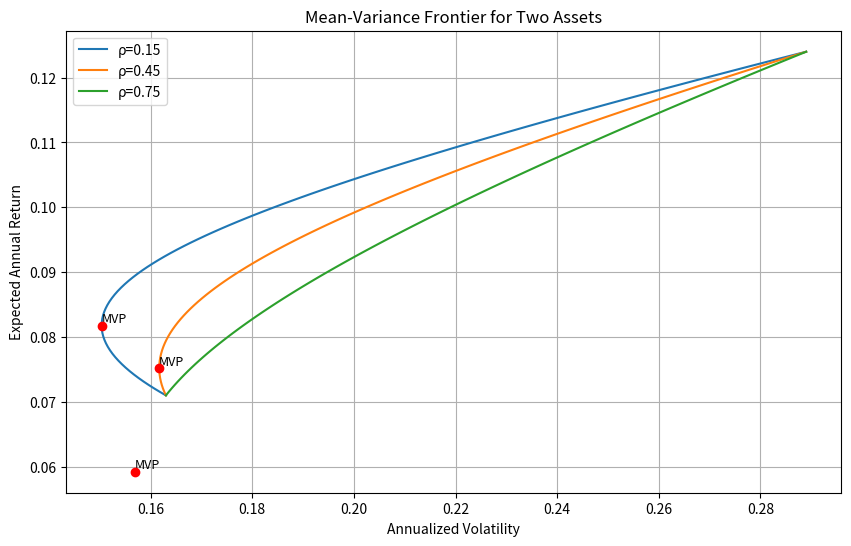

Write Python code to recreate this figure.
import numpy as np
import matplotlib.pyplot as plt
from scipy.optimize import minimize

# 资产参数
mu = np.array([0.071, 0.124])  # 期望收益
vol = np.array([0.163, 0.289])  # 波动率

# 相关系数列表
correlations = [0.15, 0.45, 0.75]

# 目标收益
target_return = 0.10

# 存储结果的字典
result = {}

# 绘图设置
plt.figure(figsize=(10, 6))

# 处理每个相关系数
for rho in correlations:
    # 构建协方差矩阵
    Sigma = np.array([
        [vol[0]**2, rho * vol[0] * vol[1]],
        [rho * vol[0] * vol[1], vol[1]**2]
    ])

    # 计算最小方差组合
    def portfolio_variance(w):
        return w.T @ Sigma @ w

    # 满仓约束 (w1 + w2 = 1)
    constraints = ({'type': 'eq', 'fun': lambda w: np.sum(w) - 1})
    bounds = ((-np.inf, np.inf), (-np.inf, np.inf))  # 允许卖空

    # 初始猜测
    w0 = np.array([0.5, 0.5])

    # 优化
    res = minimize(portfolio_variance, w0, constraints=constraints, bounds=bounds)
    w_mvp = res.x
    mu_mvp = w_mvp @ mu
    vol_mvp = np.sqrt(portfolio_variance(w_mvp))

    # 计算有效前沿
    n_points = 100
    target_returns = np.linspace(mu.min(), mu.max(), n_points)
    frontier_vols = []

    for r in target_returns:
        # 约束: 收益 = r, 满仓
        constraints = (
            {'type': 'eq', 'fun': lambda w: w @ mu - r},
            {'type': 'eq', 'fun': lambda w: np.sum(w) - 1}
        )
        res = minimize(portfolio_variance, w0, constraints=constraints, bounds=bounds)
        frontier_vols.append(np.sqrt(res.fun))

    # 绘制前沿
    plt.plot(frontier_vols, target_returns, label=f'ρ={rho}')

    # 标记最小方差组合
    plt.scatter(vol_mvp, mu_mvp, color='red', zorder=5)
    plt.text(vol_mvp, mu_mvp, 'MVP', fontsize=9, verticalalignment='bottom')

    # 计算特定相关系数下的结果
    if rho == 0.45:
        result['mvp_vol_at_rho45'] = float(vol_mvp)

        # 计算目标收益10%下的最小波动率
        constraints = (
            {'type': 'eq', 'fun': lambda w: w @ mu - target_return},
            {'type': 'eq', 'fun': lambda w: np.sum(w) - 1}
        )
        res = minimize(portfolio_variance, w0, constraints=constraints, bounds=bounds)
        result['frontier_vol_at_target'] = float(np.sqrt(res.fun))

# 图形设置
plt.title('Mean-Variance Frontier for Two Assets')
plt.xlabel('Annualized Volatility')
plt.ylabel('Expected Annual Return')
plt.legend()
plt.grid(True)

# 保存图形
figure_path = 'mean_variance_frontier.png'
plt.savefig(figure_path)
result['figure_path'] = figure_path

# 显示结果（可选，课堂演示时可注释掉）
print(result)
